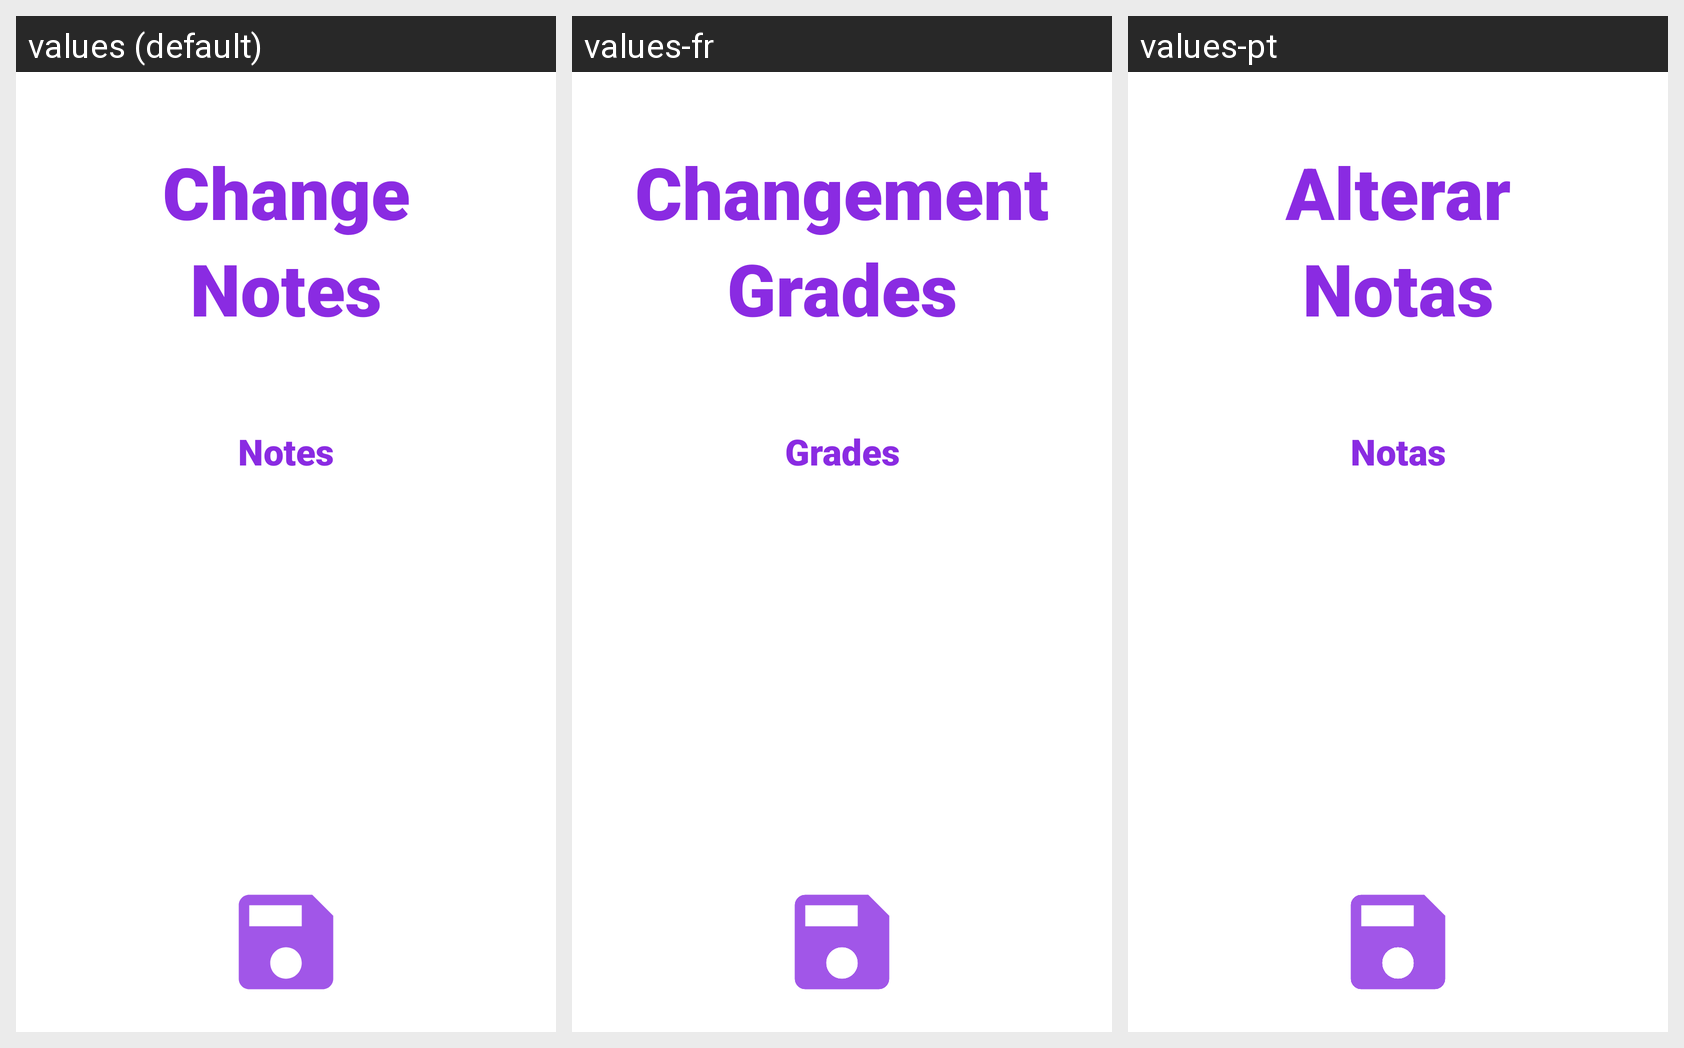

The same Android screen rendered under several of its app's locales, left to right. List the strings drawn on it with the default value and each locale's translation.
Android screen res/layout/activity_notas_produto_compra_pesquisado.xml rendered under 3 locales, left to right: values (default), values-fr, values-pt. Device: Nexus 5 (rendered at 1080×1920; each locale shown at half size, 540×960, under a caption strip naming it); theme android:Theme.Holo.Light.NoActionBar.
Strings drawn on this screen, with the default value and each locale's value (text and hints the layout hard-codes, and strings that could not be matched under every locale, appear in the picture but are not listed):

Alterar
  values: Change
  values-fr: Changement
  values-pt: Alterar

Notas
  values: Notes
  values-fr: Grades
  values-pt: Notas
